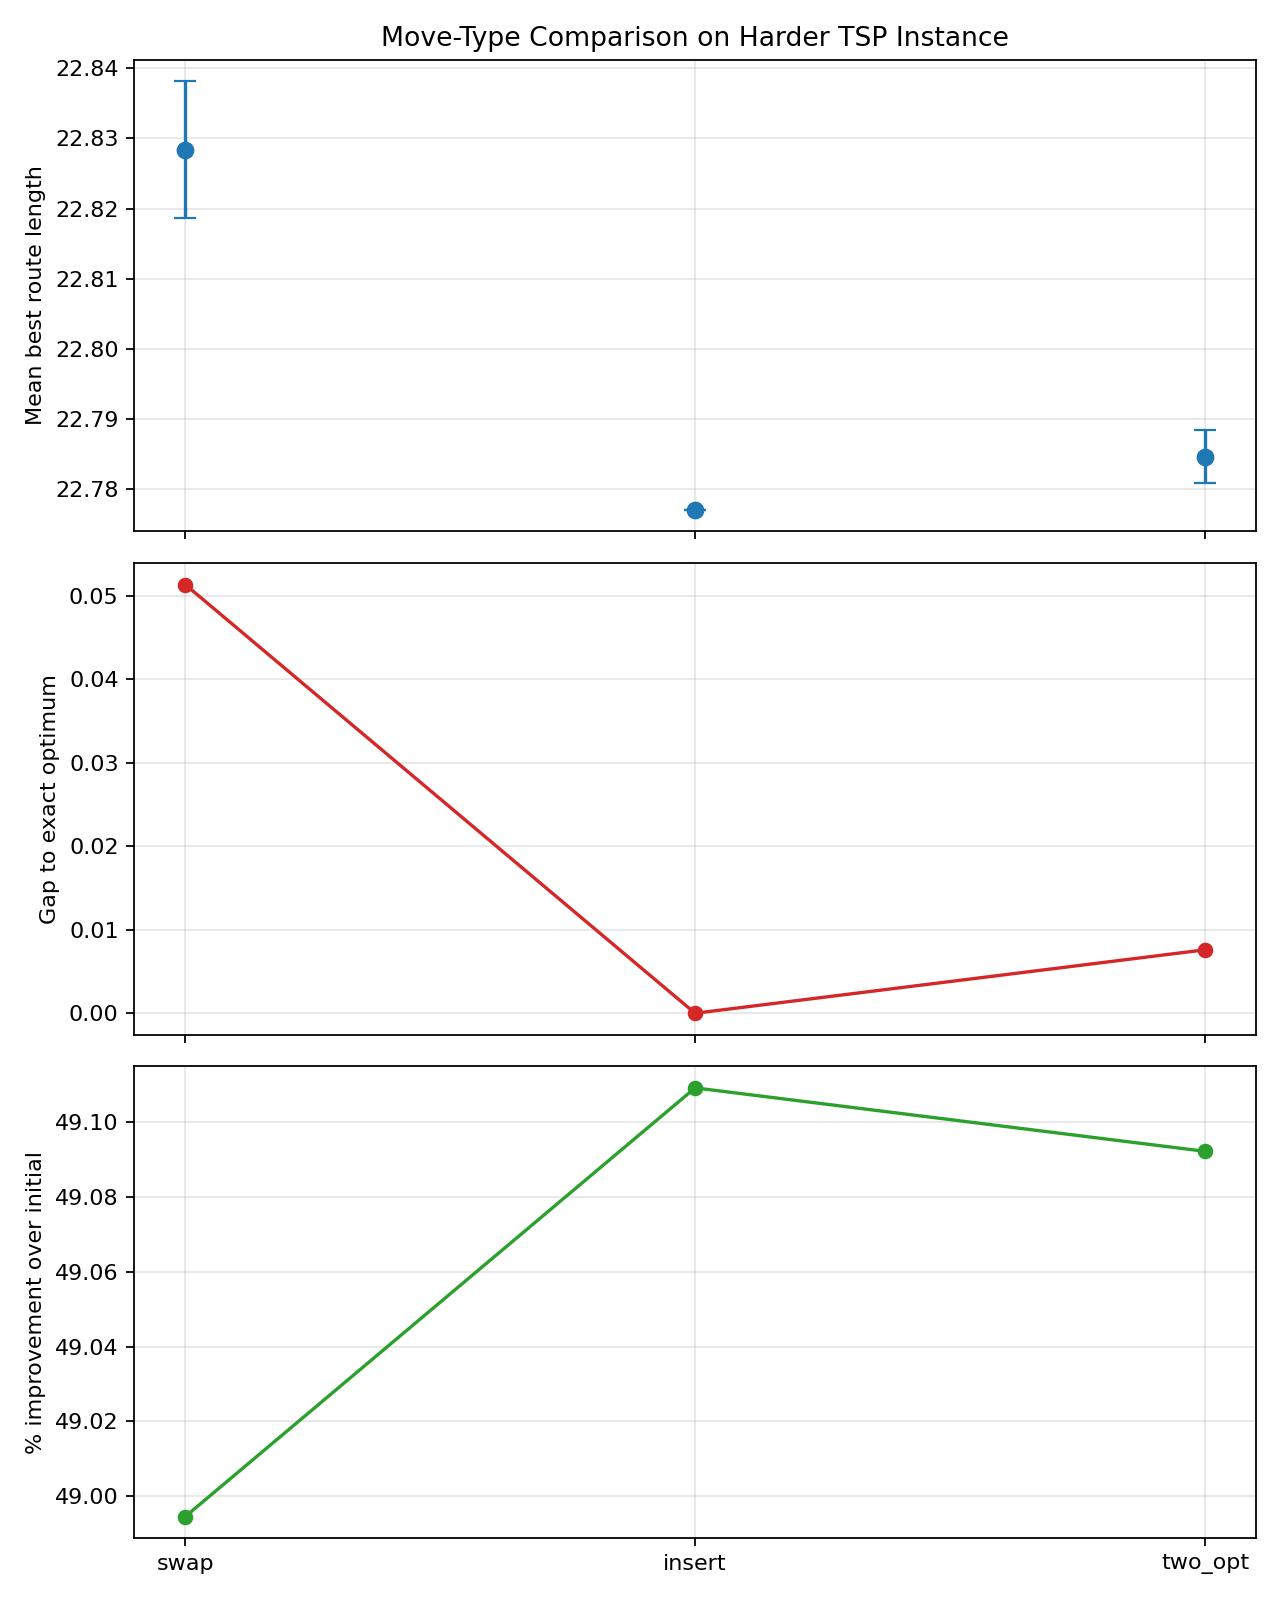

The table this chart was drawn from, first rows:
move_type, runs, mean_best_route_length, std_best_route_length, stderr_best_route_length, mean_gap_to_optimum, mean_percent_improvement_over_initial
swap, 1000, 22.83, 0.3087, 0.009763, 0.05134, 48.99
insert, 1000, 22.78, 0.0, 0.0, 0.0, 49.11
two_opt, 1000, 22.78, 0.12, 0.003795, 0.007596, 49.09
